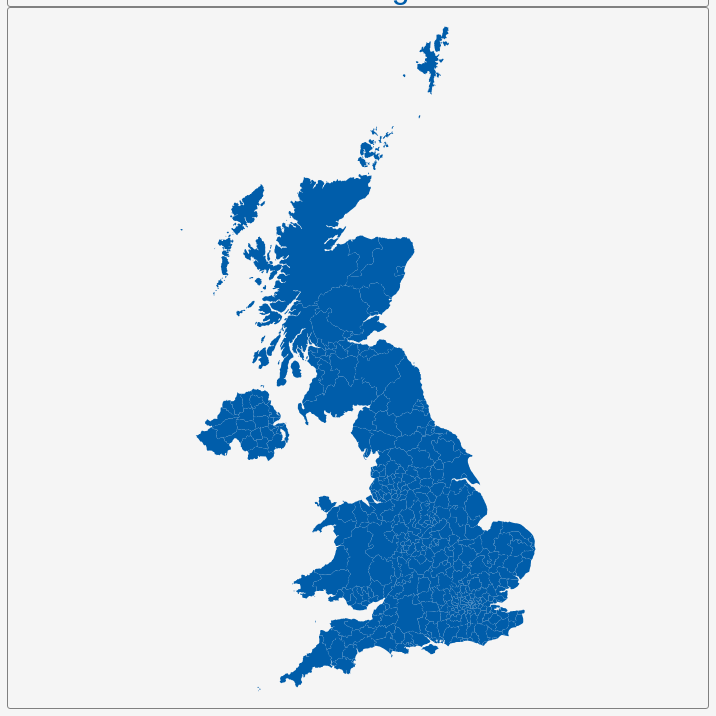
D3 v3 page, settled after 360 driven frames (6 s of simulated time); the page loaded 1 data file(s).


        var dim = 700;
        const center = {
            "lng": -3.4272,
            "lat": 55.7608
        };
        var scale = 2177;

        var title = document.getElementById('title');
        title.style.width = dim;
        title.style.marginLeft = "calc(50% - " + (dim / 2) + "px)";
        var map = document.getElementById('map')
        map.style.width = dim;
        map.style.marginLeft = "calc(50% - " + (dim / 2) + "px)";

        var tooltip = d3
            .select("#map")
            .append("div")
            .attr("class", "tooltip")
            .attr("opacity", 0);
        var width = dim,
            height = dim;

        var svg = d3.select("#map")
            .append("svg")
            .attr("width", width)
            .attr("height", height);

        scale = scale * .9;// to give 5% padding on each side
        var projection = d3.geo.mercator()
            .center([center.lng, center.lat])
            .scale(scale)
            .translate([width / 2, height / 2]);
        var geoPath = d3.geo.path()
            .projection(projection);

        var g = svg.append("g");
        d3.json("geosource.json", function (json) {
            g.selectAll("path")
                .data(json.features)
                .enter()
                .append("path")
                .attr("d", geoPath)
                .attr("class", "polygon")
                .on("mouseover", mouseover)
                .on("mouseout", mouseout)
                .on("mousemove", mousemove);

            svg.call(d3.behavior.zoom().on("zoom", () => {
                g.attr("transform", "translate(" + d3.event.translate.join(",") + ")scale(" + d3.event.scale + ")");
            }));
        });
        function mouseover(d) {
            d3.select(this).attr("class", "hover");
            tooltip.style("opacity", 0.9);
            tooltip.html((d.properties.NAME_3 && "<b>" + d.properties.NAME_3 + "</b><br>" || '') +
                (d.properties.ENGTYPE_3 && d.properties.ENGTYPE_3 + "<br>" || '') +
                (d.properties.NAME_2 && d.properties.NAME_2 + "<br>" || '') +
                (d.properties.NAME_1 && d.properties.NAME_1));
        }
        function mouseout(d) {
            d3.select(this).attr("class", "polygon");
            tooltip.style("opacity", 0);
        }
        function mousemove(d) {
            tooltip.style({
                left: function () {
                    if (d3.event.pageX > 800) {
                        return d3.event.pageX - 180 + "px";
                    } else {
                        return d3.event.pageX + 23 + "px";
                    }
                },
                top: d3.event.pageY - 20 + "px",
            });
        }
    

### data: geosource.json
{
 "type": "FeatureCollection",
 "features": [
  {
   "type": "Feature",
   "geometry": {
    "type": "Polygon",
    "coordinates": "[... 1 items]"
   },
   "properties": {
    "GID_0": "GBR",
    "NAME_0": "United Kingdom",
    "GID_1": "GBR.1_1",
    "NAME_1": "England",
    "NL_NAME_1": "",
    "GID_2": "GBR.1.1_1",
    "NAME_2": "Barnsley",
    "NL_NAME_2": "",
    "GID_3": "GBR.1.1.1_1",
    "NAME_3": "Barnsley",
    "VARNAME_3": "",
    "NL_NAME_3": "",
    "TYPE_3": "Metropolitan borough",
    "ENGTYPE_3": "Metropolitan borough",
    "CC_3": "",
    "HASC_3": "GB.BX.BX"
   }
  },
  {
   "type": "Feature",
   "geometry": {
    "type": "Polygon",
    "coordinates": "[... 1 items]"
   },
   "properties": {
    "GID_0": "GBR",
    "NAME_0": "United Kingdom",
    "GID_1": "GBR.1_1",
    "NAME_1": "England",
    "NL_NAME_1": "",
    "GID_2": "GBR.1.2_1",
    "NAME_2": "Bath and North East Somerset",
    "NL_NAME_2": "",
    "GID_3": "GBR.1.2.1_1",
    "NAME_3": "Bath and North East Somerset",
    "VARNAME_3": "",
    "NL_NAME_3": "",
    "TYPE_3": "Unitary authority",
    "ENGTYPE_3": "Unitary authority",
    "CC_3": "",
    "HASC_3": "GB.BN.BN"
   }
  },
  {
   "type": "Feature",
   "geometry": {
    "type": "Polygon",
    "coordinates": "[... 1 items]"
   },
   "properties": {
    "GID_0": "GBR",
    "NAME_0": "United Kingdom",
    "GID_1": "GBR.1_1",
    "NAME_1": "England",
    "NL_NAME_1": "",
    "GID_2": "GBR.1.3_1",
    "NAME_2": "Bedfordshire",
    "NL_NAME_2": "",
    "GID_3": "GBR.1.3.1_1",
    "NAME_3": "Bedford",
    "VARNAME_3": "",
    "NL_NAME_3": "",
    "TYPE_3": "Unitary authority",
    "ENGTYPE_3": "Unitary authority",
    "CC_3": "",
    "HASC_3": "GB.FO.FO"
   }
  },
  {
   "type": "Feature",
   "geometry": {
    "type": "Polygon",
    "coordinates": "[... 1 items]"
   },
   "properties": {
    "GID_0": "GBR",
    "NAME_0": "United Kingdom",
    "GID_1": "GBR.1_1",
    "NAME_1": "England",
    "NL_NAME_1": "",
    "GID_2": "GBR.1.4_1",
    "NAME_2": "Birmingham",
    "NL_NAME_2": "",
    "GID_3": "GBR.1.4.1_1",
    "NAME_3": "Birmingham",
    "VARNAME_3": "",
    "NL_NAME_3": "",
    "TYPE_3": "Metropolitan borough (city)",
    "ENGTYPE_3": "Metropolitan borough (city)",
    "CC_3": "",
    "HASC_3": "GB.BI.BI"
   }
  },
  {
   "type": "Feature",
   "geometry": {
    "type": "Polygon",
    "coordinates": "[... 1 items]"
   },
   "properties": {
    "GID_0": "GBR",
    "NAME_0": "United Kingdom",
    "GID_1": "GBR.1_1",
    "NAME_1": "England",
    "NL_NAME_1": "",
    "GID_2": "GBR.1.5_1",
    "NAME_2": "Blackburn with Darwen",
    "NL_NAME_2": "",
    "GID_3": "GBR.1.5.1_1",
    "NAME_3": "Blackburn with Darwen",
    "VARNAME_3": "",
    "NL_NAME_3": "",
    "TYPE_3": "Unitary authority",
    "ENGTYPE_3": "Unitary authority",
    "CC_3": "",
    "HASC_3": "GB.BW.BW"
   }
  },
  {
   "type": "Feature",
   "geometry": {
    "type": "Polygon",
    "coordinates": "[... 1 items]"
   },
   "properties": {
    "GID_0": "GBR",
    "NAME_0": "United Kingdom",
    "GID_1": "GBR.1_1",
    "NAME_1": "England",
    "NL_NAME_1": "",
    "GID_2": "GBR.1.6_1",
    "NAME_2": "Blackpool",
    "NL_NAME_2": "",
    "GID_3": "GBR.1.6.1_1",
    "NAME_3": "Blackpool",
    "VARNAME_3": "",
    "NL_NAME_3": "",
    "TYPE_3": "Unitary authority",
    "ENGTYPE_3": "Unitary authority",
    "CC_3": "",
    "HASC_3": "GB.BP.BP"
   }
  },
  {
   "type": "Feature",
   "geometry": {
    "type": "Polygon",
    "coordinates": "[... 1 items]"
   },
   "properties": {
    "GID_0": "GBR",
    "NAME_0": "United Kingdom",
    "GID_1": "GBR.1_1",
    "NAME_1": "England",
    "NL_NAME_1": "",
    "GID_2": "GBR.1.7_1",
    "NAME_2": "Bolton",
    "NL_NAME_2": "",
    "GID_3": "GBR.1.7.1_1",
    "NAME_3": "Bolton",
    "VARNAME_3": "",
    "NL_NAME_3": "",
    "TYPE_3": "Metropolitan borough",
    "ENGTYPE_3": "Metropolitan borough",
    "CC_3": "",
    "HASC_3": "GB.BT.BT"
   }
  },
  {
   "type": "Feature",
   "geometry": {
    "type": "Polygon",
    "coordinates": "[... 1 items]"
   },
   "properties": {
    "GID_0": "GBR",
    "NAME_0": "United Kingdom",
    "GID_1": "GBR.1_1",
    "NAME_1": "England",
    "NL_NAME_1": "",
    "GID_2": "GBR.1.8_1",
    "NAME_2": "Bournemouth",
    "NL_NAME_2": "",
    "GID_3": "GBR.1.8.1_1",
    "NAME_3": "Bournemouth",
    "VARNAME_3": "",
    "NL_NAME_3": "",
    "TYPE_3": "Unitary authority",
    "ENGTYPE_3": "Unitary authority",
    "CC_3": "",
    "HASC_3": "GB.BM.BM"
   }
  },
  "... 398 more items"
 ]
}